Run: headless pygame with SDL's dummy video driver; simulated clock (each Clock.tick advances the game by its frame time, no real sleeping); random seed 0; keys injected as events and as key.get_pressed() state; mouse plan: one left click at the window centre at the start of phase 2, then a move to the lower-right quarter at the start of phase 3; restart key SPACE tapped at the start of phases 3 and 4.
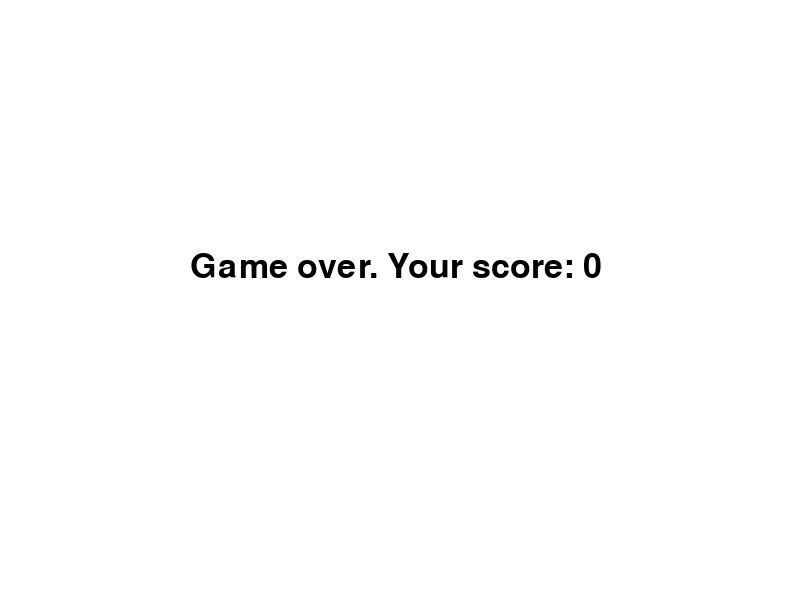
Frame 1 of 4 · flips 1–60 · no input
Frame 2 of 4 · flips 61–180 · clicked the window centre · tapped SPACE, RETURN · held RIGHT (→), D · screen unchanged from frame 1, image omitted
Frame 3 of 4 · flips 181–300 · moved the mouse to the lower-right quarter · tapped SPACE · held DOWN (↓), S · screen unchanged from frame 2, image omitted
Frame 4 of 4 · flips 301–420 · tapped SPACE · held LEFT (←), A, UP (↑), W · screen unchanged from frame 3, image omitted

The pygame program that drew these frames:

#   A random clicking game made to learn more about python
#   Made by: Zeoffin
#   v 1.0

import pygame
import random
import time
import threading

pygame.init()

display_x = 800
display_y = 600

display = pygame.display.set_mode((display_x, display_y))

pygame.display.set_caption("Reactionery - The Game")

clock = pygame.time.Clock()

game_exit = False
game_over = False

time_left = 5
intro_time = 3

# Define colors
colors = []

white = (255, 255, 255)
black = (0, 0, 0)
blue = (0, 0, 255)
green = (0, 255, 0)
red = (255, 0, 0)
orange = (255, 100, 10)
yellow = (255, 255, 0)
blue_green = (0, 255, 170)
marroon = (115, 0, 0)
lime = (180, 255, 100)
pink = (255, 100, 180)
purple = (240, 0, 255)
gray = (127, 127, 127)
magenta = (255, 0, 230)
brown = (100, 40, 0)
forest_green = (0, 50, 0)
navy_blue = (0, 0, 100)
rust = (210, 150, 75)
dandilion_yellow = (255, 200, 0)
highlighter = (255, 255, 100)
sky_blue = (0, 255, 255)
light_gray = (200, 200, 200)
dark_gray = (50, 50, 50)
tan = (230, 220, 170)
coffee_brown =(200, 190, 140)
moon_glow = (235, 245, 255)

colors.append(black)
colors.append(blue)
colors.append(green)
colors.append(red)
colors.append(orange)
colors.append(yellow)
colors.append(blue_green)
colors.append(marroon)
colors.append(lime)
colors.append(pink)
colors.append(purple)
colors.append(gray)
colors.append(magenta)
colors.append(brown)
colors.append(forest_green)
colors.append(navy_blue)
colors.append(rust)
colors.append(dandilion_yellow)
colors.append(highlighter)
colors.append(sky_blue)
colors.append(light_gray)
colors.append(dark_gray)
colors.append(tan)
colors.append(coffee_brown)
colors.append(moon_glow)


# Functions


def game_menu():

    menu = True
    screen_filled = False

    while menu:
        for event in pygame.event.get():

            if event.type == pygame.QUIT:
                exit_game()

        display.fill(white)
        message(310, 250, 50, "Reactionery", black)
        message(355, 290, 30, "The Game", black)
        time.sleep(3)

        pygame.display.update()

        display.fill(white)
        message(150, 240, 40, "Click on colored boxes. SPACE to restart", black)
        message(310, 290, 30, "You have {} seconds!".format(time_left), black)

        start_thread(intro_timer)

        while not screen_filled:

            pygame.display.update()

            if intro_time < 1:
                screen_filled = True
                menu = False


def intro_timer():

    global intro_time
    active = True

    while active:

        pixel_color = random.choice(colors)
        pixel_x = random.randrange(0, 800)
        pixel_y = random.randrange(0, 600)

        print(intro_time)
        intro_time -= 0.1
        draw_object(display, pixel_color, pixel_x, pixel_y, 10, 10)
        time.sleep(0.1)

        pygame.display.update()

        clock.tick(200)

        if intro_time < 1:
            active = False


def timer():

    global game_over

    global time_left

    while not game_over:

        print(time_left)
        time_left -= 1
        time.sleep(1)

        if time_left < 0:
            game_over = True


def start_thread(method):
    timer_thread = threading.Thread(target=method)
    timer_thread.daemon = True  # Stop thread if exiting out of program
    timer_thread.start()


def draw_object(screen, color, object_x, object_y, object_width, object_height):
    pygame.draw.rect(screen, color, [object_x, object_y, object_width, object_height])


def message(width, height, font_size, msg, color):

    font = pygame.font.SysFont(None, font_size)

    screen_text = font.render(msg, True, color)
    display.blit(screen_text, [width, height])

    pygame.display.update()


def exit_game():

    pygame.quit()
    quit()


def game_loop():

    global game_exit
    global game_over
    global time_left

    game_over = False

    # game_exit = False
    # game_over = False

    object_width_maximum = 400
    object_height_maximum = 400

    object_width_minimum = 250
    object_height_minimum = 250

    # Object
    coordinate_min_x = 30
    coordinate_max_x = 770

    coordinate_y_min = 30
    coordinate_y_max = 570

    object_x = random.randrange(coordinate_min_x, coordinate_max_x)
    object_y = random.randrange(coordinate_y_min, coordinate_y_max)

    object_width = random.randrange(object_width_minimum, object_width_maximum)
    object_height = random.randrange(object_height_minimum, object_height_maximum)

    start_thread(timer)

    time_left = 5

    score = 0

    added_time = 2

    object_color = random.choice(colors)

    display.fill(white)

    while not game_exit:

        # Losing
        while game_over:

            display.fill(white)

            message(190, (display_y / 2) - 50, 50, "Game over. Your score: {}".format(score), black)
            message(display_x / 3, (display_y / 2), 30, "Press SPACE to play again", black)

            pygame.display.update()

            for event in pygame.event.get():

                if event.type == pygame.KEYDOWN:

                    if event.key == pygame.K_ESCAPE:
                        game_exit = True
                        game_over = False

                    elif event.key == pygame.K_SPACE:
                        game_loop()

                elif event.type == pygame.QUIT:
                    game_exit = True
                    game_over = False

        mouse_x, mouse_y = pygame.mouse.get_pos()

        object_maximum_x = object_width + object_x
        object_maximum_y = object_height + object_y

        # Event handling
        for event in pygame.event.get():

            # Exit game
            if event.type == pygame.QUIT:
                game_exit = True

            elif event.type == pygame.KEYDOWN:

                if event.key == pygame.K_ESCAPE:
                    game_exit = True

                elif event.key == pygame.K_SPACE:
                    game_loop()

            elif event.type == pygame.MOUSEBUTTONDOWN:

                # Clicked on object
                if (object_maximum_x >= mouse_x >= object_x) and (object_maximum_y >= mouse_y >= object_y):

                    if object_height_minimum > 40:

                        object_width_maximum -= 2
                        object_height_maximum -= 2
                        object_width_minimum -= 2
                        object_height_minimum -= 2

                    print("Width MAX: {} Width MIN: {} \n Heigth MAX: {} Heigth MIN: {}"
                          .format(object_width_maximum, object_width_minimum,
                                  object_height_maximum, object_height_minimum))

                    object_x = random.randrange(coordinate_min_x, coordinate_max_x)
                    object_y = random.randrange(coordinate_y_min, coordinate_y_max)

                    object_width = random.randrange(object_width_minimum, object_width_maximum)
                    object_height = random.randrange(object_height_minimum, object_height_maximum)

                    display.fill(white)

                    score += 1

                    added_time = added_time * 0.85

                    time_left += added_time

                    object_color = random.choice(colors)

                    if score % 20 == 0:
                        time_left += 5

                    elif score % 50 == 0:
                        time_left += 5

                    pygame.display.update()

                # Lost by clicking outside the box
                else:
                    game_over = True

        # Draw object
        draw_object(display, object_color, object_x, object_y, object_width, object_height)

        # Display time left & score
        # TODO: Nemt array un mēģināt ar to pildīt ar sekundēm un dzēst
        message(600, 10, 30, "Time left: {:.2f}".format(time_left), black)
        message(600, 40, 30, "Score: {}".format(score), black)

        pygame.display.update()

        clock.tick(300)

    exit_game()


game_menu()
game_loop()
